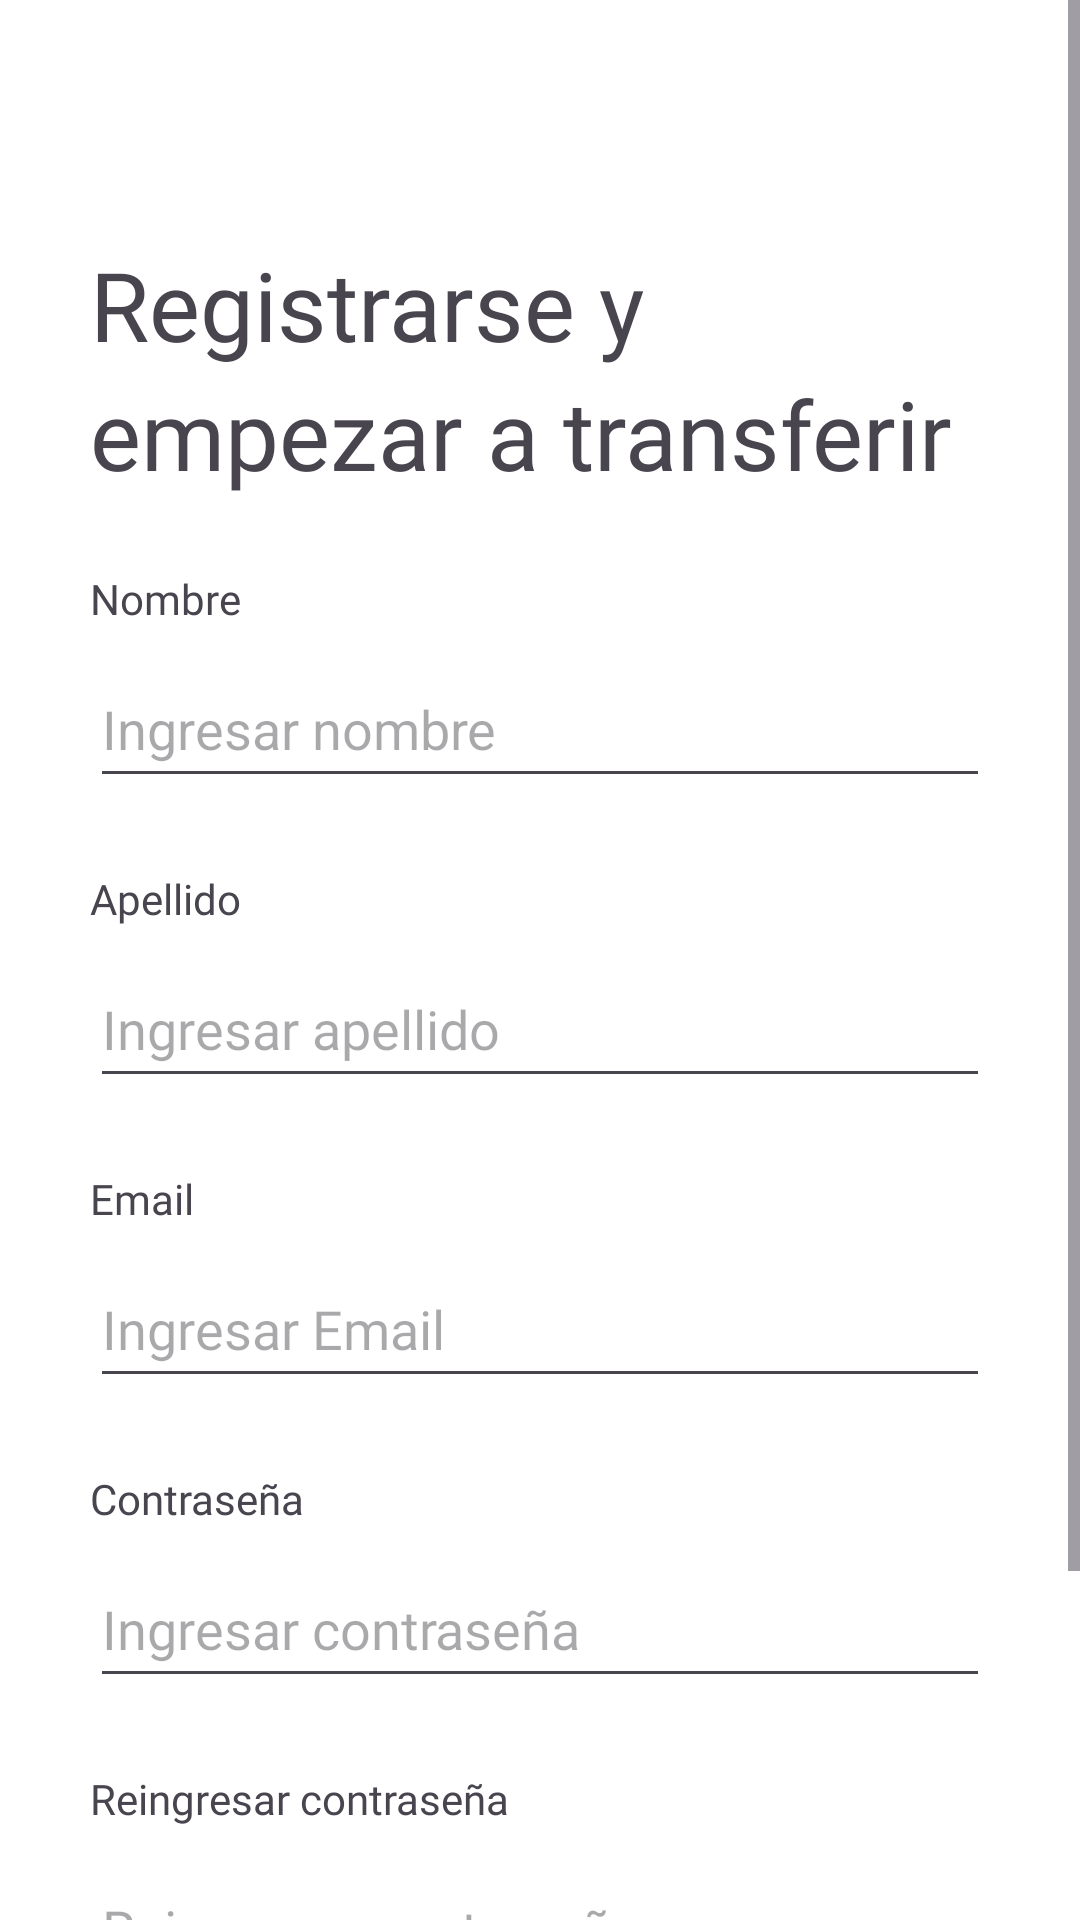

Reconstruct the res/layout file that produces this screen, plus the resources it refers to.
<!-- AndroidManifest.xml: application theme Theme.WalletAndroid -->
<!-- res/layout/fragment_singup_page.xml -->
<?xml version="1.0" encoding="utf-8"?>
<ScrollView xmlns:android="http://schemas.android.com/apk/res/android"
    xmlns:app="http://schemas.android.com/apk/res-auto"
    xmlns:tools="http://schemas.android.com/tools"
    android:layout_width="match_parent"
    android:layout_height="match_parent"
    android:background="#FFFFFF"
    tools:context=".vista.fragments.SingupPage">

    <androidx.constraintlayout.widget.ConstraintLayout
        android:layout_width="match_parent"
        android:layout_height="wrap_content">

        <ImageView
            android:id="@+id/background_image"
            android:layout_width="0dp"
            android:layout_height="wrap_content"
            android:adjustViewBounds="true"
            android:scaleType="fitStart"
            android:src="@drawable/bg_login"
            app:layout_constraintEnd_toEndOf="parent"
            app:layout_constraintStart_toStartOf="parent"
            app:layout_constraintTop_toTopOf="parent"
            tools:ignore="ContentDescription,ImageContrastCheck" />

        <TextView
            android:id="@+id/textView11"
            android:layout_width="wrap_content"
            android:layout_height="wrap_content"
            android:layout_marginStart="30dp"
            android:layout_marginTop="80dp"
            android:fontFamily="@font/jua_regular"
            android:text="@string/registrarse_y"
            android:textSize="32sp"
            app:layout_constraintStart_toStartOf="parent"
            app:layout_constraintTop_toTopOf="parent" />

        <TextView
            android:id="@+id/textView12"
            android:layout_width="wrap_content"
            android:layout_height="wrap_content"
            android:fontFamily="@font/jua_regular"
            android:text="@string/empezar_a_transferir"
            android:textSize="32sp"
            app:layout_constraintStart_toStartOf="@+id/textView11"
            app:layout_constraintTop_toBottomOf="@+id/textView11" />

        <TextView
            android:id="@+id/textView14"
            android:layout_width="wrap_content"
            android:layout_height="wrap_content"
            android:layout_marginStart="30dp"
            android:layout_marginTop="24dp"
            android:fontFamily="@font/jua_regular"
            android:text="@string/nombre"
            app:layout_constraintStart_toStartOf="parent"
            app:layout_constraintTop_toBottomOf="@+id/textView12" />

        <EditText
            android:id="@+id/editTextNombre"
            android:layout_width="0dp"
            android:layout_height="49dp"
            android:layout_marginStart="30dp"
            android:layout_marginTop="8dp"
            android:layout_marginEnd="30dp"
            android:inputType="text"
            android:hint="@string/ingresar_nombre"
            app:layout_constraintEnd_toEndOf="parent"
            app:layout_constraintStart_toStartOf="parent"
            app:layout_constraintTop_toBottomOf="@+id/textView14"
            tools:ignore="LabelFor" />

        <TextView
            android:id="@+id/textView15"
            android:layout_width="wrap_content"
            android:layout_height="wrap_content"
            android:layout_marginStart="30dp"
            android:layout_marginTop="24dp"
            android:fontFamily="@font/jua_regular"
            android:text="@string/apellido"
            android:textSize="14sp"
            app:layout_constraintStart_toStartOf="parent"
            app:layout_constraintTop_toBottomOf="@+id/editTextNombre" />

        <EditText
            android:id="@+id/editTextApellido"
            android:layout_width="0dp"
            android:layout_height="49dp"
            android:layout_marginStart="30dp"
            android:layout_marginTop="8dp"
            android:layout_marginEnd="30dp"
            android:fontFamily="@font/jua_regular"
            android:inputType="text"
            android:hint="@string/ingresar_apellido"
            app:layout_constraintEnd_toEndOf="parent"
            app:layout_constraintStart_toStartOf="parent"
            app:layout_constraintTop_toBottomOf="@+id/textView15"
            tools:ignore="LabelFor" />

        <TextView
            android:id="@+id/textView16"
            android:layout_width="wrap_content"
            android:layout_height="wrap_content"
            android:layout_marginStart="30dp"
            android:layout_marginTop="24dp"
            android:fontFamily="@font/jua_regular"
            android:text="@string/email"
            app:layout_constraintStart_toStartOf="parent"
            app:layout_constraintTop_toBottomOf="@+id/editTextApellido"
            tools:fontFamily="@font/jua_regular" />

        <EditText
            android:id="@+id/editTextEmailAddress"
            android:layout_width="0dp"
            android:layout_height="49dp"
            android:layout_marginStart="30dp"
            android:layout_marginTop="8dp"
            android:layout_marginEnd="30dp"
            android:fontFamily="@font/jua_regular"
            android:hint="@string/ingresar_email"
            android:inputType="textEmailAddress"
            app:layout_constraintEnd_toEndOf="parent"
            app:layout_constraintStart_toStartOf="parent"
            app:layout_constraintTop_toBottomOf="@+id/textView16" />

        <TextView
            android:id="@+id/textView17"
            android:layout_width="wrap_content"
            android:layout_height="wrap_content"
            android:layout_marginStart="30dp"
            android:layout_marginTop="24dp"
            android:fontFamily="@font/jua_regular"
            android:text="@string/contrase_a"
            app:layout_constraintStart_toStartOf="parent"
            app:layout_constraintTop_toBottomOf="@+id/editTextEmailAddress" />

        <EditText
            android:id="@+id/editTextPassword"
            android:layout_width="0dp"
            android:layout_height="49dp"
            android:layout_marginStart="30dp"
            android:layout_marginTop="8dp"
            android:layout_marginEnd="30dp"
            android:fontFamily="@font/jua_regular"
            android:hint="@string/ingresar_contrase_a"
            android:inputType="textPassword"
            app:layout_constraintEnd_toEndOf="parent"
            app:layout_constraintStart_toStartOf="parent"
            app:layout_constraintTop_toBottomOf="@+id/textView17" />

        <TextView
            android:id="@+id/textView18"
            android:layout_width="wrap_content"
            android:layout_height="wrap_content"
            android:layout_marginStart="30dp"
            android:layout_marginTop="24dp"
            android:fontFamily="@font/jua_regular"
            android:text="@string/reingresar_contrase_a"
            app:layout_constraintStart_toStartOf="parent"
            app:layout_constraintTop_toBottomOf="@+id/editTextPassword" />

        <EditText
            android:id="@+id/editTextReingresarPassword"
            android:layout_width="0dp"
            android:layout_height="49dp"
            android:layout_marginStart="30dp"
            android:layout_marginTop="8dp"
            android:layout_marginEnd="30dp"
            android:fontFamily="@font/jua_regular"
            android:hint="@string/reingresar_contrase_a"
            android:inputType="textPassword"
            app:layout_constraintEnd_toEndOf="parent"
            app:layout_constraintStart_toStartOf="parent"
            app:layout_constraintTop_toBottomOf="@+id/textView18"
            tools:ignore="TouchTargetSizeCheck" />

        <ImageView
            android:id="@+id/imageView2"
            android:layout_width="0dp"
            android:layout_height="49dp"
            android:layout_marginStart="30dp"
            android:layout_marginTop="24dp"
            android:layout_marginEnd="30dp"
            app:layout_constraintEnd_toEndOf="parent"
            app:layout_constraintStart_toStartOf="parent"
            app:layout_constraintTop_toBottomOf="@+id/editTextReingresarPassword"
            app:srcCompat="@drawable/signup_button" />

        <TextView
            android:id="@+id/textView19"
            android:layout_width="wrap_content"
            android:layout_height="wrap_content"
            android:fontFamily="@font/jua_regular"
            android:text="@string/crear_cuenta"
            android:textColor="#FFFFFF"
            app:layout_constraintBottom_toBottomOf="@+id/imageView2"
            app:layout_constraintEnd_toEndOf="@+id/imageView2"
            app:layout_constraintStart_toStartOf="@+id/imageView2"
            app:layout_constraintTop_toTopOf="@+id/imageView2" />

        <TextView
            android:id="@+id/textViewYaTienesCuenta"
            android:layout_width="wrap_content"
            android:layout_height="wrap_content"
            android:layout_marginStart="30dp"
            android:layout_marginTop="24dp"
            android:layout_marginEnd="30dp"
            android:fontFamily="@font/jua_regular"
            android:text="@string/ya_tienes_una_cuenta"
            android:textColor="#1A86DC"
            app:layout_constraintEnd_toEndOf="parent"
            app:layout_constraintStart_toStartOf="parent"
            app:layout_constraintTop_toBottomOf="@+id/imageView2" />

    </androidx.constraintlayout.widget.ConstraintLayout>
</ScrollView>
<!-- resources referenced by this layout -->
<resources>
  <!-- drawable signup_button: png bitmap (drawable, 633 bytes) -->
  <string name="apellido">Apellido</string>
  <string name="contrase_a">Contraseña</string>
  <string name="crear_cuenta">Crear Cuenta</string>
  <string name="email">Email</string>
  <string name="empezar_a_transferir">empezar a transferir</string>
  <string name="ingresar_apellido">Ingresar apellido</string>
  <string name="ingresar_contrase_a">Ingresar contraseña</string>
  <string name="ingresar_email">Ingresar Email</string>
  <string name="ingresar_nombre">Ingresar nombre</string>
  <string name="nombre">Nombre</string>
  <string name="registrarse_y">Registrarse y</string>
  <string name="reingresar_contrase_a">Reingresar contraseña</string>
  <string name="ya_tienes_una_cuenta">Ya tienes una cuenta?</string>
  <style name="Theme.WalletAndroid" parent="Base.Theme.WalletAndroid" />
  <style name="Base.Theme.WalletAndroid" parent="Theme.Material3.DayNight.NoActionBar">
          
          
      </style>
</resources>
